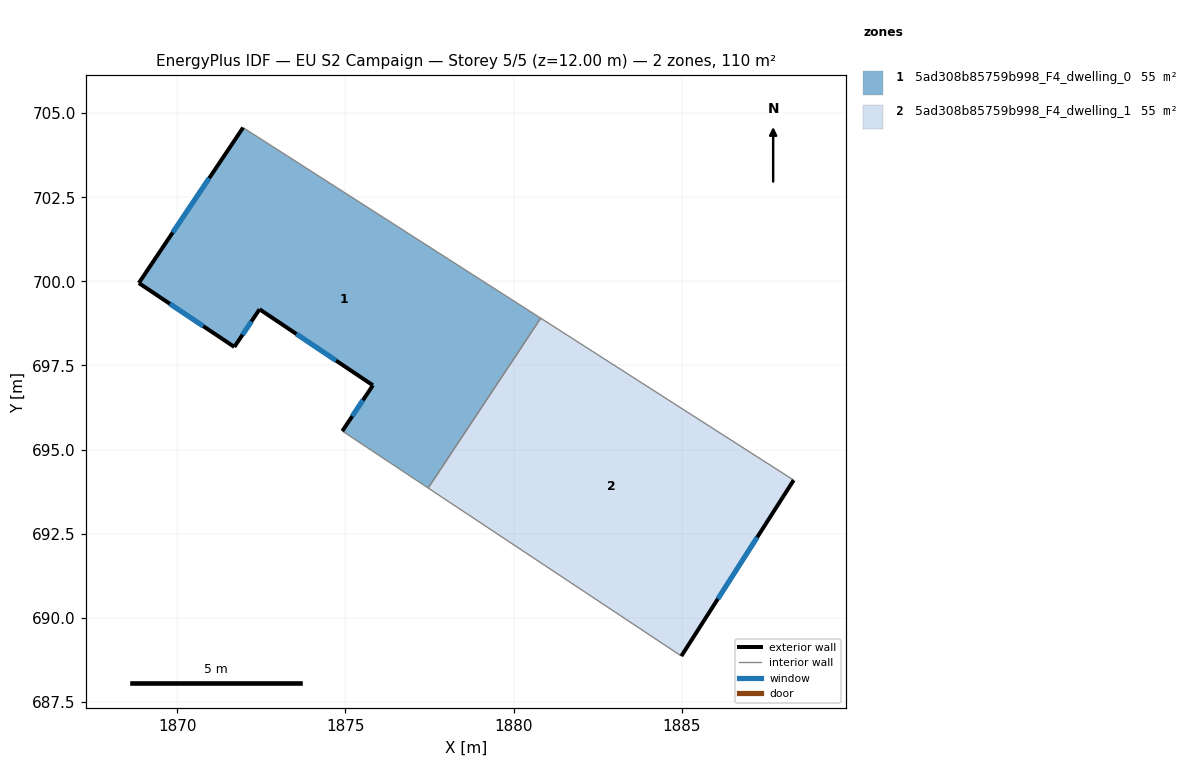
=== STOREY PLAN SPEC (per zone: floor XY polygon, exterior-wall plan segments, windows/doors) ===
zone 1: 5ad308b85759b998_F4_dwelling_0  (55.1 m²)
  floor: (1880.81, 698.90) (1877.46, 693.86) (1874.91, 695.55) (1875.82, 696.91) (1872.45, 699.17) (1871.70, 698.05) (1868.86, 699.95) (1871.96, 704.57)
  exterior wall: (1875.82, 696.91) – (1874.91, 695.55)  [1.6 m]
    window: (1875.52, 696.47) – (1875.20, 695.99)  [0.6 m²]
  exterior wall: (1872.45, 699.17) – (1875.82, 696.91)  [4.1 m]
    window: (1873.54, 698.43) – (1874.72, 697.64)  [1.5 m²]
  exterior wall: (1871.70, 698.05) – (1872.45, 699.17)  [1.3 m]
    window: (1871.94, 698.41) – (1872.20, 698.80)  [0.5 m²]
  exterior wall: (1868.86, 699.95) – (1871.70, 698.05)  [3.4 m]
    window: (1869.78, 699.33) – (1870.77, 698.67)  [1.3 m²]
  exterior wall: (1871.96, 704.57) – (1868.86, 699.95)  [5.6 m]
    window: (1870.95, 703.07) – (1869.87, 701.45)  [2.0 m²]
  interior walls: 3
zone 2: 5ad308b85759b998_F4_dwelling_1  (55.1 m²)
  floor: (1888.33, 694.09) (1884.99, 688.86) (1877.46, 693.86) (1880.81, 698.90)
  exterior wall: (1884.99, 688.86) – (1888.33, 694.09)  [6.2 m]
    window: (1886.07, 690.56) – (1887.24, 692.39)  [2.3 m²]
  interior walls: 3

=== DERIVED (storey summary) ===
Building: EU S2 Campaign
Storey: 5 of 5  (floor level z = 12.00 m)
Storey gross floor area: 110.1 m²
Zones on this storey: 2
  - 5ad308b85759b998_F4_dwelling_0: floor 55.1 m²; exterior wall 16.0 m (48.1 m²); 5 window(s) 5.9 m²; WWR 12.2%
  - 5ad308b85759b998_F4_dwelling_1: floor 55.1 m²; exterior wall 6.2 m (18.6 m²); 1 window(s) 2.3 m²; WWR 12.2%
Zone adjacency (shared interzone walls):
  - 5ad308b85759b998_F4_dwelling_0 ↔ 5ad308b85759b998_F4_dwelling_1